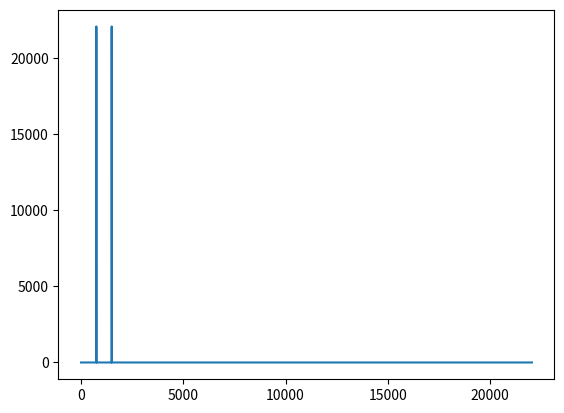

Write Python code to recreate this figure.
import numpy as np
import matplotlib.pyplot as plt

fs = 44100
step_size = 1./fs
t = np.arange(0.0,1.0,step_size)
twotone = np.sin(t*750*2*np.pi) + np.sin(t*1500*2*np.pi)

spectrum = np.fft.rfft(twotone)
freqs = np.fft.rfftfreq(len(twotone),step_size)

plt.plot(freqs,abs(spectrum))